Image classification data set "dataset" (JuuuuuJu/EECampEdu on GitHub). Class labels (8): down gesture, left gesture, null no gesture, palm gesture, right gesture, rock gesture, stone gesture, thumb gesture.

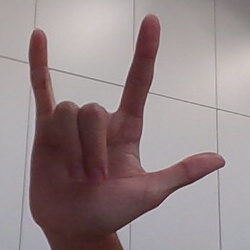
Label: rock gesture

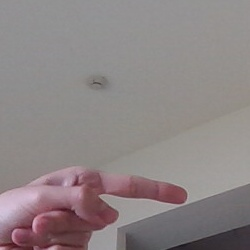
Label: right gesture

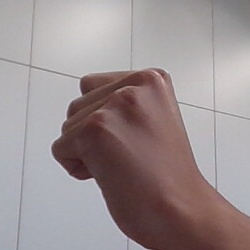
Label: stone gesture

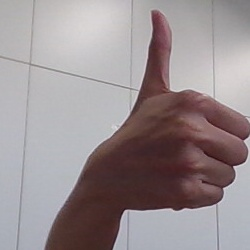
Label: thumb gesture

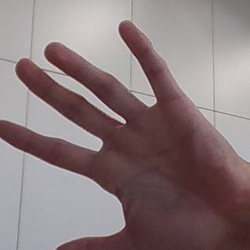
Label: palm gesture

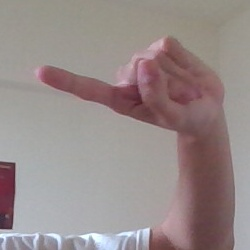
Label: left gesture
